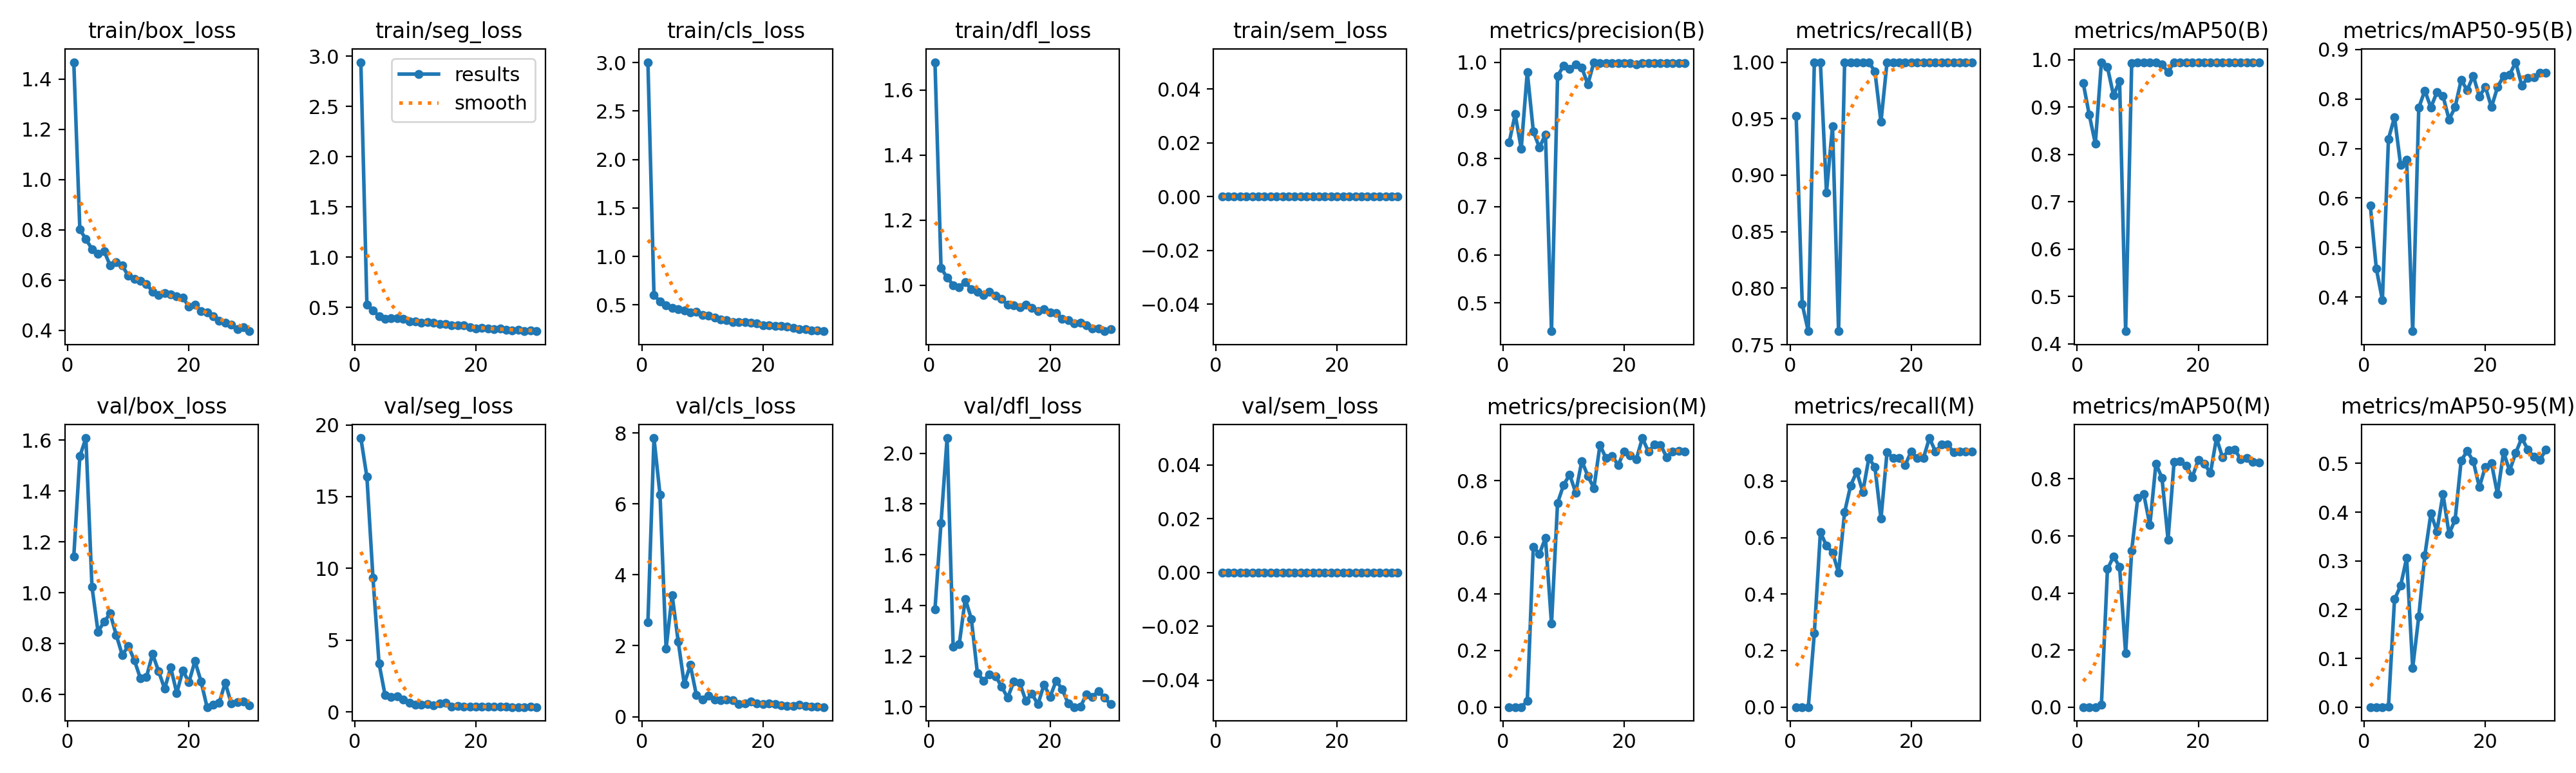

The data file committed next to this chart (first rows):
epoch, time, train/box_loss, train/seg_loss, train/cls_loss, train/dfl_loss, train/sem_loss, metrics/precision(B), metrics/recall(B), metrics/mAP50(B), metrics/mAP50-95(B), metrics/precision(M), metrics/recall(M), metrics/mAP50(M), metrics/mAP50-95(M), val/box_loss, val/seg_loss, val/cls_loss, val/dfl_loss, val/sem_loss, lr/pg0, lr/pg1, lr/pg2
1, 12.97, 1.468, 2.94, 3.004, 1.685, 0, 0.8329, 0.9524, 0.9507, 0.5856, 0, 0, 0, 0, 1.143, 19.08, 2.66, 1.385, 0, 0.00017, 0.00017, 0.08317
2, 22.86, 0.8016, 0.5265, 0.6002, 1.052, 0, 0.8919, 0.7857, 0.8835, 0.4572, 0, 0, 0, 0, 1.537, 16.37, 7.86, 1.726, 0, 0.0003395, 0.0003395, 0.06534
3, 32.47, 0.7631, 0.4698, 0.5358, 1.024, 0, 0.8205, 0.7619, 0.8231, 0.3938, 0, 0, 0, 0, 1.608, 9.344, 6.256, 2.06, 0, 0.0004982, 0.0004982, 0.0475
4, 41.55, 0.7242, 0.4154, 0.4929, 1.001, 0, 0.9797, 1, 0.995, 0.7195, 0.0214, 0.2619, 0.00768, 0.00144, 1.023, 3.384, 1.923, 1.237, 0, 0.0006461, 0.0006461, 0.02965
5, 50.99, 0.7056, 0.3866, 0.4712, 0.9945, 0, 0.8563, 1, 0.9845, 0.7636, 0.5671, 0.619, 0.4837, 0.2211, 0.8472, 1.167, 3.431, 1.246, 0, 0.0007832, 0.0007832, 0.01178
6, 59.88, 0.7164, 0.3917, 0.4577, 1.009, 0, 0.8228, 0.8847, 0.9248, 0.6673, 0.5413, 0.5714, 0.528, 0.2488, 0.8857, 1.038, 2.122, 1.426, 0, 0.00085, 0.00085, 0.00085
7, 68.5, 0.6583, 0.3939, 0.4415, 0.9884, 0, 0.8498, 0.9432, 0.9554, 0.6771, 0.5979, 0.5476, 0.4922, 0.3058, 0.9184, 1.084, 0.9233, 1.347, 0, 0.00082, 0.00082, 0.00082
8, 77.13, 0.6715, 0.3847, 0.4231, 0.9806, 0, 0.4415, 0.7619, 0.4265, 0.331, 0.2942, 0.4762, 0.1879, 0.08052, 0.8345, 0.8489, 1.455, 1.133, 0, 0.00079, 0.00079, 0.00079
9, 86.36, 0.6583, 0.3588, 0.4316, 0.9693, 0, 0.9714, 1, 0.9934, 0.7823, 0.7218, 0.6905, 0.549, 0.1857, 0.756, 0.6341, 0.6105, 1.104, 0, 0.00076, 0.00076, 0.00076
10, 95.6, 0.6173, 0.3626, 0.3945, 0.9798, 0, 0.9922, 1, 0.995, 0.8172, 0.7855, 0.7849, 0.7333, 0.311, 0.7905, 0.5047, 0.4864, 1.128, 0, 0.00073, 0.00073, 0.00073
11, 105.2, 0.6049, 0.3505, 0.3867, 0.9677, 0, 0.9859, 1, 0.995, 0.7831, 0.8214, 0.8333, 0.7462, 0.397, 0.7348, 0.4991, 0.5881, 1.122, 0, 0.0007, 0.0007, 0.0007
12, 114.2, 0.5962, 0.3548, 0.3701, 0.958, 0, 0.9955, 1, 0.995, 0.8139, 0.7583, 0.7619, 0.6377, 0.361, 0.6633, 0.5515, 0.4904, 1.08, 0, 0.00067, 0.00067, 0.00067
13, 122.9, 0.5854, 0.3507, 0.3511, 0.9395, 0, 0.9886, 1, 0.995, 0.8064, 0.8701, 0.881, 0.8533, 0.4376, 0.6687, 0.4747, 0.463, 1.036, 0, 0.00064, 0.00064, 0.00064
14, 131.8, 0.5543, 0.3334, 0.3423, 0.9385, 0, 0.9542, 0.9917, 0.99, 0.7587, 0.8169, 0.8502, 0.8035, 0.3555, 0.7597, 0.5869, 0.4827, 1.099, 0, 0.00061, 0.00061, 0.00061
15, 141.1, 0.5401, 0.334, 0.3258, 0.9318, 0, 1, 0.9472, 0.9745, 0.7835, 0.7737, 0.6667, 0.5872, 0.3843, 0.6912, 0.6555, 0.4725, 1.094, 0, 0.00058, 0.00058, 0.00058
16, 149.8, 0.5481, 0.3222, 0.3208, 0.9405, 0, 0.9985, 1, 0.995, 0.8385, 0.9267, 0.9025, 0.8598, 0.5059, 0.6228, 0.3794, 0.3582, 1.024, 0, 0.00055, 0.00055, 0.00055
17, 158.7, 0.5423, 0.3202, 0.3211, 0.9301, 0, 0.9985, 1, 0.995, 0.8181, 0.8796, 0.881, 0.8614, 0.5253, 0.7062, 0.3964, 0.3715, 1.051, 0, 0.00052, 0.00052, 0.00052
18, 167.4, 0.5356, 0.321, 0.3131, 0.9202, 0, 0.9974, 1, 0.995, 0.8471, 0.8879, 0.881, 0.8468, 0.5047, 0.6057, 0.3725, 0.4292, 1.01, 0, 0.00049, 0.00049, 0.00049
19, 176.8, 0.5313, 0.3042, 0.3098, 0.9271, 0, 0.9986, 1, 0.995, 0.8051, 0.8557, 0.8571, 0.8063, 0.4513, 0.6952, 0.3809, 0.3791, 1.088, 0, 0.00046, 0.00046, 0.00046
20, 185.8, 0.4946, 0.2939, 0.2901, 0.9163, 0, 0.9985, 1, 0.995, 0.8247, 0.9034, 0.9048, 0.8665, 0.4932, 0.6476, 0.3505, 0.3489, 1.039, 0, 0.00043, 0.00043, 0.00043
21, 196.7, 0.5012, 0.2963, 0.2877, 0.9147, 0, 0.9984, 1, 0.995, 0.7837, 0.8887, 0.881, 0.8533, 0.501, 0.7317, 0.3522, 0.3665, 1.103, 0, 0.0004, 0.0004, 0.0004
22, 205.7, 0.477, 0.2926, 0.283, 0.896, 0, 0.9952, 1, 0.995, 0.8239, 0.8763, 0.881, 0.8203, 0.437, 0.6519, 0.3742, 0.3614, 1.07, 0, 0.00037, 0.00037, 0.00037
23, 214.9, 0.4704, 0.2835, 0.2813, 0.8928, 0, 0.9985, 1, 0.995, 0.8465, 0.951, 0.9524, 0.9432, 0.5231, 0.5505, 0.3452, 0.3159, 1.013, 0, 0.00034, 0.00034, 0.00034
24, 224.5, 0.4554, 0.2906, 0.2744, 0.8834, 0, 0.9982, 1, 0.995, 0.8493, 0.9031, 0.9048, 0.8749, 0.4849, 0.5606, 0.3665, 0.3082, 0.9992, 0, 0.00031, 0.00031, 0.00031
25, 233.2, 0.4391, 0.2797, 0.2617, 0.8844, 0, 0.9987, 1, 0.995, 0.8745, 0.9273, 0.9286, 0.9003, 0.5212, 0.5672, 0.3465, 0.3003, 1, 0, 0.00028, 0.00028, 0.00028
26, 242.1, 0.4299, 0.2735, 0.2523, 0.8771, 0, 0.9985, 1, 0.995, 0.8277, 0.9271, 0.9286, 0.9034, 0.552, 0.6462, 0.337, 0.3351, 1.049, 0, 0.00025, 0.00025, 0.00025
27, 250.7, 0.4229, 0.2809, 0.2494, 0.8678, 0, 0.9983, 1, 0.995, 0.8424, 0.8835, 0.9032, 0.8686, 0.5287, 0.5644, 0.3401, 0.3056, 1.04, 0, 0.00022, 0.00022, 0.00022
28, 260.1, 0.4058, 0.2645, 0.2378, 0.8666, 0, 0.9986, 1, 0.995, 0.844, 0.9043, 0.9048, 0.8741, 0.5135, 0.5712, 0.3415, 0.2824, 1.063, 0, 0.00019, 0.00019, 0.00019
29, 269.2, 0.4127, 0.2718, 0.2352, 0.8589, 0, 0.9986, 1, 0.995, 0.8527, 0.9047, 0.9048, 0.8603, 0.5069, 0.5733, 0.3488, 0.2764, 1.036, 0, 0.00016, 0.00016, 0.00016
30, 277.9, 0.3968, 0.2664, 0.2283, 0.8652, 0, 0.9987, 1, 0.995, 0.8529, 0.9035, 0.9048, 0.8575, 0.5284, 0.5576, 0.3381, 0.2698, 1.01, 0, 0.00013, 0.00013, 0.00013
